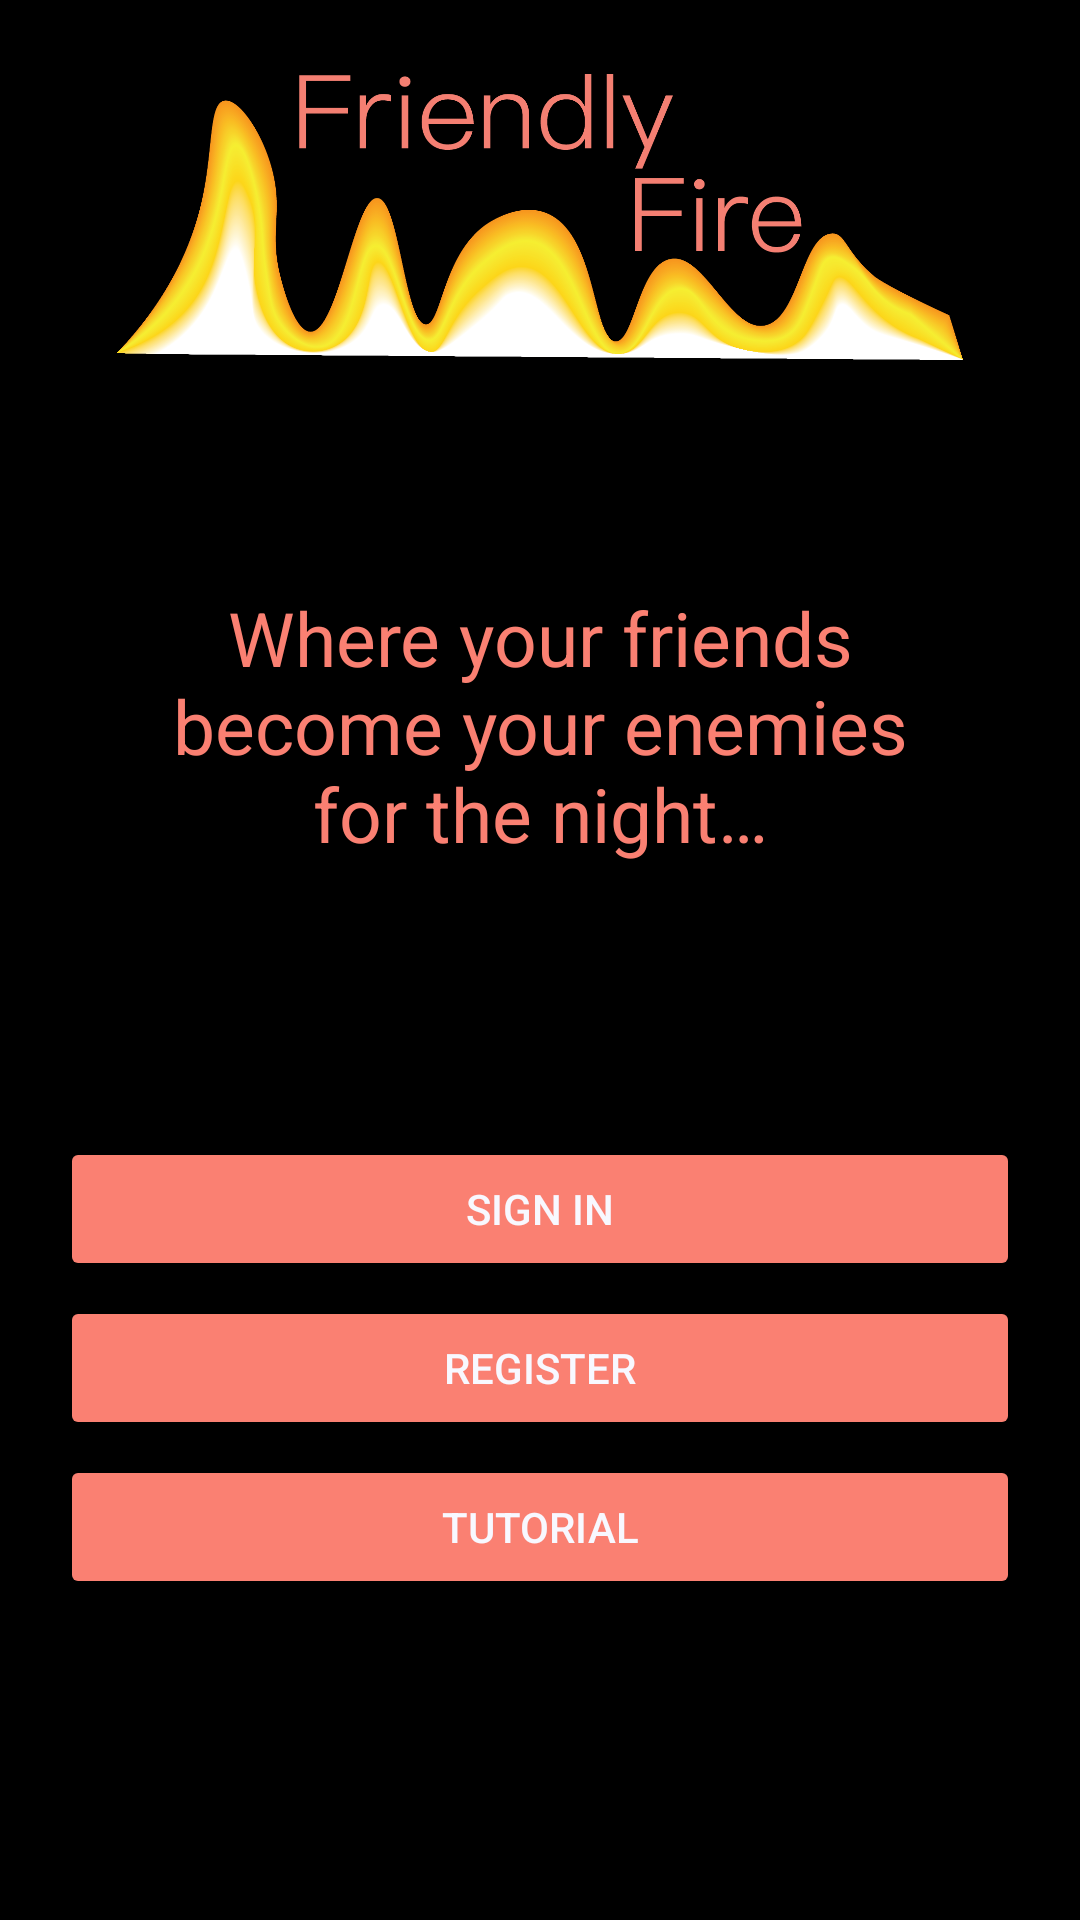

Android layout source for this screen:
<!-- AndroidManifest.xml: application theme Theme.FriendlyFire -->
<!-- res/layout/activity_home_screen.xml -->
<?xml version="1.0" encoding="utf-8"?>
<RelativeLayout xmlns:android="http://schemas.android.com/apk/res/android"
    xmlns:tools="http://schemas.android.com/tools"
    android:layout_width="match_parent"
    android:layout_height="match_parent"
    android:background="@color/black"
    tools:context=".UI.HomeScreenActivity">

    <RelativeLayout
        android:layout_width="wrap_content"
        android:layout_height="wrap_content"
        android:id="@+id/homeScreenLayout" >
        <ImageView
            android:id="@+id/logo"
            android:layout_width="match_parent"
            android:layout_height="100dp"
            android:layout_marginTop="20dp"
            android:src="@drawable/logo"
            android:contentDescription="@string/mainLogo" />

        <TextView
            android:id="@+id/whereYour..."
            android:layout_width="256dp"
            android:layout_height="224dp"
            android:layout_below="@id/logo"
            android:layout_centerHorizontal="true"
            android:layout_marginTop="10dp"
            android:layout_marginBottom="20dp"
            android:gravity="center"
            android:text="@string/where_your_friends_become_your_enemies_for_the_night"
            android:textColor="@color/Salmon"
            android:textSize="25dp" />

        <Button
            android:id="@+id/SignIn"
            android:layout_width="320dp"
            android:layout_height="wrap_content"
            android:layout_marginBottom="5dp"
            android:layout_below="@id/whereYour..."
            android:layout_centerHorizontal="true"
            android:layout_marginTop="5dp"
            android:backgroundTint="@color/Salmon"
            android:gravity="center"
            android:text="@string/sign_in"

            android:textColor="@color/GhostWhite" />

        <Button
            android:id="@+id/Register"
            android:layout_width="320dp"
            android:layout_height="wrap_content"
            android:layout_below="@id/SignIn"
            android:layout_centerHorizontal="true"
            android:layout_marginBottom="5dp"
            android:backgroundTint="@color/Salmon"
            android:text="@string/register"
            android:textColor="@color/GhostWhite"

            />

        <Button
            android:id="@+id/Tutorial"
            android:layout_width="320dp"
            android:layout_height="wrap_content"
            android:layout_below="@id/Register"
            android:layout_centerHorizontal="true"
            android:backgroundTint="@color/Salmon"
            android:text="@string/tutorial"
            android:textColor="@color/GhostWhite"

            />
    </RelativeLayout>

    <RelativeLayout
        android:layout_width="wrap_content"
        android:layout_height="wrap_content"
        android:id="@+id/noWifiLayout"
        android:visibility="gone">

        <ImageView
            android:id="@+id/noWifi"
            android:layout_width="200dp"
            android:layout_height="200dp"
            android:layout_centerHorizontal="true"
            android:layout_marginTop="200dp"
            android:focusable="true"
            tools:src="@drawable/wifisymbol"
            android:contentDescription="@string/WifiDescription" />

        <TextView
            android:id="@+id/networkError"
            android:layout_width="match_parent"
            android:layout_height="wrap_content"
            android:gravity="center"
            android:layout_below="@+id/noWifi"
            android:text="@string/NetworkError"
            android:textColor="@color/GhostWhite"
            android:textSize="20dp"
            android:textStyle="bold" />

        <TextView
            android:id="@+id/pleaseCheck"
            android:layout_width="match_parent"
            android:layout_height="wrap_content"
            android:gravity="center"
            android:layout_below="@+id/networkError"
            android:text="@string/CheckConnection"
            android:textColor="@color/GhostWhite"
            android:textSize="20dp"
            android:textStyle="bold" />
    </RelativeLayout>



</RelativeLayout>
<!-- resources referenced by this layout -->
<resources>
  <color name="GhostWhite">#F8F8FF</color>
  <color name="Salmon">#FA8072</color>
  <color name="black">#FF000000</color>
  <!-- drawable logo: png bitmap (drawable, 219777 bytes) -->
  <!-- drawable wifisymbol: png bitmap (drawable, 22645 bytes) -->
  <string name="CheckConnection">Please Check Your Internet Connection</string>
  <string name="NetworkError">Network Error</string>
  <string name="WifiDescription">Wifi symbol</string>
  <string name="mainLogo">Friendly Fire Logo</string>
  <string name="register">Register</string>
  <string name="sign_in">Sign In</string>
  <string name="tutorial">Tutorial</string>
  <string name="where_your_friends_become_your_enemies_for_the_night">Where your friends become your enemies for the night…</string>
  <style name="Theme.FriendlyFire" parent="Theme.MaterialComponents.DayNight.NoActionBar">
          
          <item name="colorPrimary">@color/purple_500</item>
          <item name="colorPrimaryVariant">@color/purple_700</item>
          <item name="colorOnPrimary">@color/white</item>
          
          <item name="colorSecondary">@color/teal_200</item>
          <item name="colorSecondaryVariant">@color/teal_700</item>
          <item name="colorOnSecondary">@color/black</item>
          
          <item name="android:statusBarColor">?attr/colorPrimaryVariant</item>
          
      </style>
  <color name="purple_500">#FF6200EE</color>
  <color name="purple_700">#FF3700B3</color>
  <color name="white">#FFFFFF</color>
  <color name="teal_200">#FF03DAC5</color>
  <color name="teal_700">#FF018786</color>
</resources>
